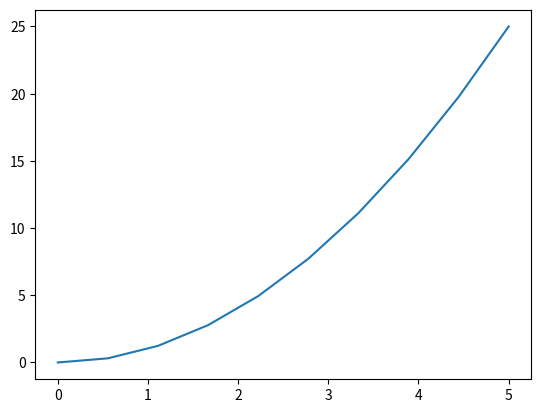

Reproduce this figure in Python.
import matplotlib.pyplot as plt
import numpy as np

x = np.linspace(0, 5, 10)
y = x**2
plt.plot(x, y)
plt.show()